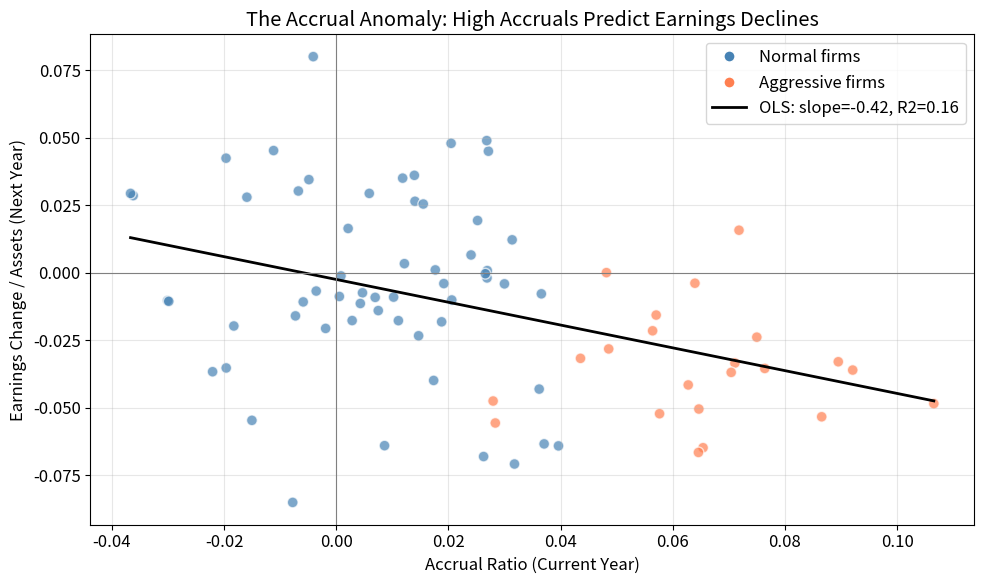
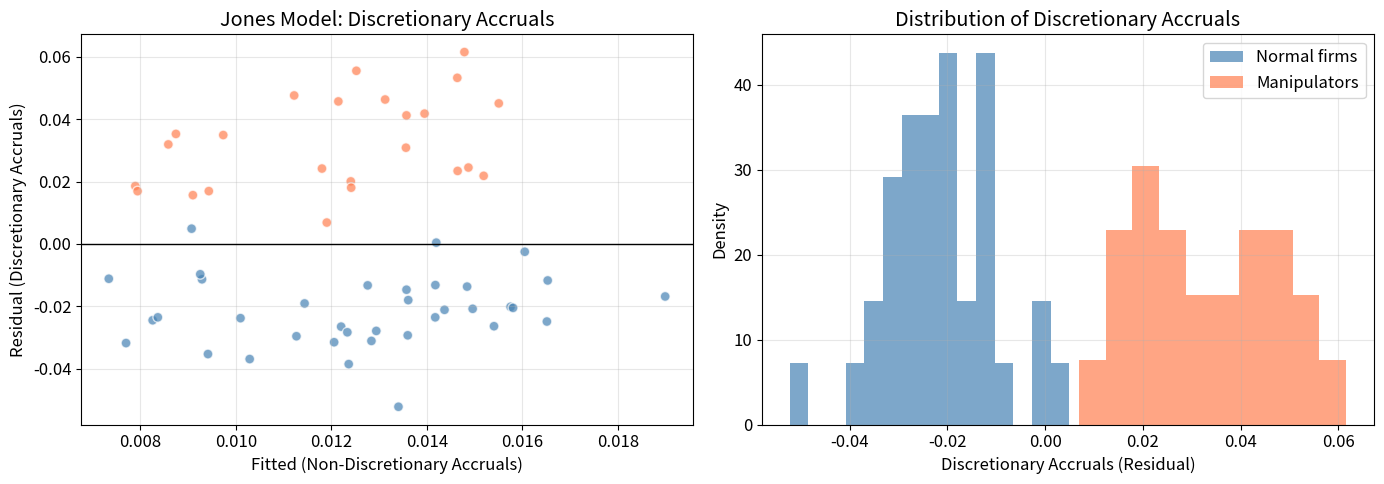
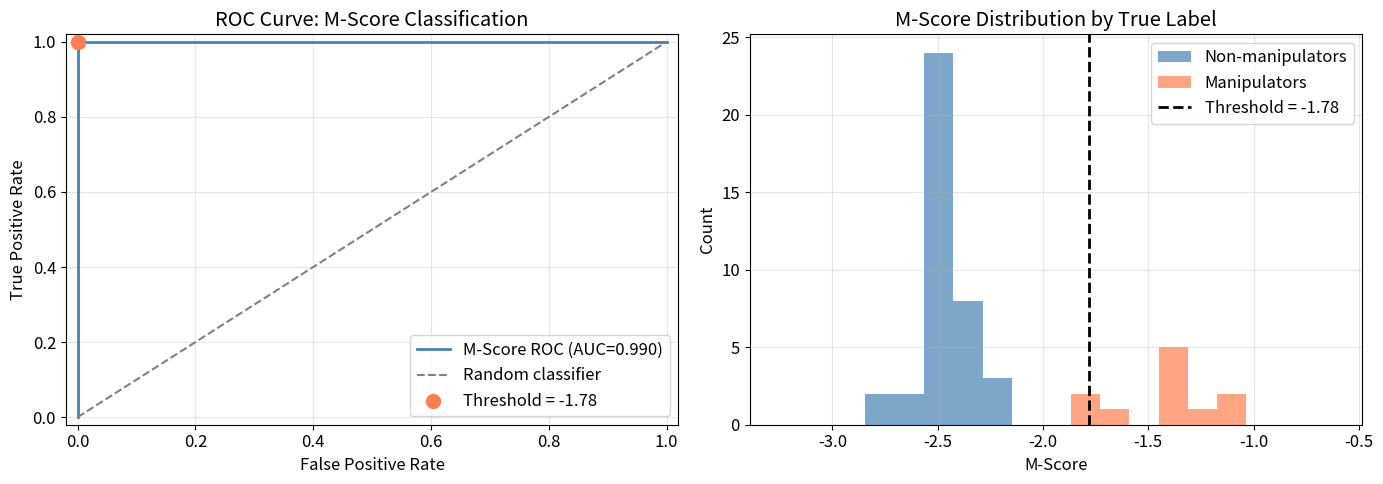

Write the Python code that produced these figures, in order.
%matplotlib inline
import numpy as np
import scipy.stats as stats
import matplotlib.pyplot as plt
import warnings

warnings.filterwarnings("ignore")

# Reproducibility
SEED = 42
rng = np.random.default_rng(SEED)

# Numerical tolerances
ATOL = 1e-8
RTOL = 1e-6

# Visualization palette
PRIMARY   = "steelblue"
SECONDARY = "coral"
TERTIARY  = "seagreen"
ACCENT    = "gold"

plt.rcParams.update({
    "figure.figsize": (10, 6),
    "font.size":      12,
    "axes.grid":      True,
    "grid.alpha":     0.3,
})

print("Environment ready.")

# ------------------------------------------------------------------
# Generate 10-year synthetic data for a single company
# ------------------------------------------------------------------
years = np.arange(2014, 2024)
n_years = len(years)

# Base revenue growing at ~5% per year with noise
base_revenue = 1000 * (1.05 ** np.arange(n_years))
revenue = base_revenue + rng.normal(0, 30, n_years)

# CFO is a noisy fraction of revenue (healthy company: CFO ~ 12-18% of revenue)
cfo = revenue * (0.15 + rng.normal(0, 0.02, n_years))

# Net income includes accrual manipulation: gradually increasing aggressiveness
manipulation = np.linspace(0, 0.04, n_years) * revenue  # growing accrual inflation
net_income = cfo + manipulation + rng.normal(0, 10, n_years)

# Total assets
total_assets = revenue * (1.8 + rng.normal(0, 0.05, n_years))
avg_assets = (total_assets[:-1] + total_assets[1:]) / 2

# Compute accruals
total_accruals = net_income - cfo
accrual_ratio = total_accruals[1:] / avg_assets  # skip first year (no avg assets)

# Next-year earnings change (scaled)
earnings_change = np.diff(net_income) / avg_assets

print(f"{'Year':<6} {'Revenue':>10} {'NI':>10} {'CFO':>10} {'Accruals':>10} {'Accrual %':>10}")
print("-" * 58)
for i, y in enumerate(years):
    pct = f"{total_accruals[i]/total_assets[i]*100:.1f}%" if total_assets[i] != 0 else "N/A"
    print(f"{y:<6} {revenue[i]:>10.1f} {net_income[i]:>10.1f} {cfo[i]:>10.1f} {total_accruals[i]:>10.1f} {pct:>10}")

# ------------------------------------------------------------------
# Cross-sectional illustration: 80 synthetic companies
# ------------------------------------------------------------------
n_companies = 80

# Generate company-level data
rev_cs = rng.uniform(500, 5000, n_companies)
cfo_cs = rev_cs * rng.uniform(0.08, 0.20, n_companies)
assets_cs = rev_cs * rng.uniform(1.5, 2.5, n_companies)

# Accruals: mixture of honest and aggressive firms
is_aggressive = rng.random(n_companies) < 0.3
accrual_noise = rng.normal(0, 0.02, n_companies)
accrual_pct = np.where(is_aggressive, 0.06 + accrual_noise, 0.01 + accrual_noise)
ni_cs = cfo_cs + accrual_pct * assets_cs

accruals_cs = (ni_cs - cfo_cs) / assets_cs

# Next-year earnings change: negatively correlated with accruals (the anomaly)
next_year_change = -0.5 * accruals_cs + rng.normal(0, 0.03, n_companies)

# Scatter plot
fig, ax = plt.subplots()
colors = np.where(is_aggressive, SECONDARY, PRIMARY)
ax.scatter(accruals_cs, next_year_change, c=colors, alpha=0.7, edgecolors="white", s=60)

# Regression line
slope, intercept, r_value, p_value, _ = stats.linregress(accruals_cs, next_year_change)
x_fit = np.linspace(accruals_cs.min(), accruals_cs.max(), 100)
ax.plot(x_fit, slope * x_fit + intercept, color="black", linewidth=2,
        label=f"OLS: slope={slope:.2f}, R2={r_value**2:.2f}")

ax.set_xlabel("Accrual Ratio (Current Year)")
ax.set_ylabel("Earnings Change / Assets (Next Year)")
ax.set_title("The Accrual Anomaly: High Accruals Predict Earnings Declines")
ax.axhline(0, color="gray", linewidth=0.8)
ax.axvline(0, color="gray", linewidth=0.8)

# Custom legend entries
from matplotlib.lines import Line2D
legend_elements = [
    Line2D([0], [0], marker='o', color='w', markerfacecolor=PRIMARY, markersize=8, label='Normal firms'),
    Line2D([0], [0], marker='o', color='w', markerfacecolor=SECONDARY, markersize=8, label='Aggressive firms'),
    Line2D([0], [0], color='black', linewidth=2, label=f'OLS: slope={slope:.2f}, R2={r_value**2:.2f}'),
]
ax.legend(handles=legend_elements, loc="upper right")
plt.tight_layout()
plt.show()

print(f"\nRegression: next_year_change = {intercept:.4f} + {slope:.4f} * accrual_ratio")
print(f"p-value for slope: {p_value:.6f}")
print(f"Interpretation: Higher accruals predict lower future earnings changes.")

# ------------------------------------------------------------------
# Demonstrate both accrual computation approaches
# ------------------------------------------------------------------

# Generate synthetic balance sheet data for one company over 5 years
years_bs = np.arange(2019, 2024)
n = len(years_bs)

# Balance sheet items (in millions)
current_assets = np.array([450, 480, 520, 590, 640])
cash           = np.array([80,  85,  90,  95,  100])
current_liab   = np.array([300, 310, 330, 350, 370])
short_term_debt= np.array([50,  55,  50,  60,  65])
tax_payable    = np.array([20,  22,  25,  23,  28])
depreciation   = np.array([0,   40,  42,  45,  48])  # annual dep expense

# Income statement
net_inc = np.array([0, 120, 135, 155, 140])
cfo_bs  = np.array([0, 100, 115, 120, 130])

# Balance Sheet Approach (years 1-4, need prior year)
delta_CA   = np.diff(current_assets)
delta_cash = np.diff(cash)
delta_CL   = np.diff(current_liab)
delta_STD  = np.diff(short_term_debt)
delta_TP   = np.diff(tax_payable)
dep        = depreciation[1:]

accruals_bs = delta_CA - delta_cash - delta_CL + delta_STD + delta_TP - dep

# Cash Flow Statement Approach
accruals_cf = net_inc[1:] - cfo_bs[1:]

print("Accrual Decomposition: Balance Sheet vs Cash Flow Approach")
print("=" * 65)
print(f"{'Year':<6} {'BS Accruals':>12} {'CF Accruals':>12} {'Difference':>12}")
print("-" * 42)
for i, y in enumerate(years_bs[1:]):
    print(f"{y:<6} {accruals_bs[i]:>12.1f} {accruals_cf[i]:>12.1f} {accruals_bs[i]-accruals_cf[i]:>12.1f}")

print("\nNote: Differences arise because the BS approach approximates accruals")
print("from balance sheet changes, while CF approach uses actual cash flow data.")

# ------------------------------------------------------------------
# Jones Model: cross-sectional estimation with synthetic data
# ------------------------------------------------------------------
n_firms = 60

# Synthetic firm data (scaled by lagged assets)
lagged_assets = rng.uniform(500, 3000, n_firms)
delta_rev = rng.normal(100, 80, n_firms)
ppe = lagged_assets * rng.uniform(0.3, 0.7, n_firms)

# True non-discretionary accruals (Jones model)
alpha1, alpha2, alpha3 = 10.0, 0.05, -0.04
nda = alpha1 * (1.0 / lagged_assets) + alpha2 * (delta_rev / lagged_assets) + alpha3 * (ppe / lagged_assets)

# Add discretionary accruals (some firms manipulate)
is_manip = rng.random(n_firms) < 0.25
discretionary = np.where(is_manip, rng.uniform(0.03, 0.08, n_firms), rng.normal(0, 0.01, n_firms))
total_accruals_scaled = nda + discretionary

# OLS estimation of Jones model
X = np.column_stack([
    1.0 / lagged_assets,
    delta_rev / lagged_assets,
    ppe / lagged_assets,
])
# Add intercept
X_with_const = np.column_stack([np.ones(n_firms), X])
y = total_accruals_scaled

# OLS: beta = (X'X)^{-1} X'y
beta = np.linalg.lstsq(X_with_const, y, rcond=None)[0]
fitted = X_with_const @ beta
residuals = y - fitted  # discretionary accruals estimate

print("Jones Model OLS Estimation")
print("=" * 50)
print(f"Intercept:      {beta[0]:.6f}")
print(f"1/Assets:       {beta[1]:.6f}  (true: {alpha1:.1f})")
print(f"DeltaRev/A:     {beta[2]:.6f}  (true: {alpha2:.2f})")
print(f"PPE/A:          {beta[3]:.6f}  (true: {alpha3:.2f})")
print(f"\nR-squared:      {1 - np.var(residuals)/np.var(y):.4f}")

# Plot discretionary accruals
fig, axes = plt.subplots(1, 2, figsize=(14, 5))

colors_jones = np.where(is_manip, SECONDARY, PRIMARY)
axes[0].scatter(fitted, residuals, c=colors_jones, alpha=0.7, edgecolors="white", s=50)
axes[0].axhline(0, color="black", linewidth=1)
axes[0].set_xlabel("Fitted (Non-Discretionary Accruals)")
axes[0].set_ylabel("Residual (Discretionary Accruals)")
axes[0].set_title("Jones Model: Discretionary Accruals")

axes[1].hist(residuals[~is_manip], bins=15, alpha=0.7, color=PRIMARY, label="Normal firms", density=True)
axes[1].hist(residuals[is_manip], bins=10, alpha=0.7, color=SECONDARY, label="Manipulators", density=True)
axes[1].set_xlabel("Discretionary Accruals (Residual)")
axes[1].set_ylabel("Density")
axes[1].set_title("Distribution of Discretionary Accruals")
axes[1].legend()

plt.tight_layout()
plt.show()

mean_normal = residuals[~is_manip].mean()
mean_manip = residuals[is_manip].mean()
print(f"\nMean discretionary accruals -- Normal: {mean_normal:.4f}, Manipulators: {mean_manip:.4f}")

# ------------------------------------------------------------------
# Beneish M-Score: Implementation from scratch
# ------------------------------------------------------------------

def compute_mscore(curr, prev):
    '''
    Compute the Beneish M-Score from current and prior year financial data.

    Parameters
    ----------
    curr : dict  - Current year financials
    prev : dict  - Prior year financials

    Required keys: revenue, cogs, receivables, current_assets,
                   ppe_net, total_assets, depreciation, sga,
                   long_term_debt, current_liabilities, net_income, cfo

    Returns
    -------
    dict with each index and the composite M-Score.
    '''
    # 1. DSRI - Days Sales in Receivables Index
    dsr_curr = curr['receivables'] / curr['revenue']
    dsr_prev = prev['receivables'] / prev['revenue']
    DSRI = dsr_curr / dsr_prev

    # 2. GMI - Gross Margin Index
    gm_curr = (curr['revenue'] - curr['cogs']) / curr['revenue']
    gm_prev = (prev['revenue'] - prev['cogs']) / prev['revenue']
    GMI = gm_prev / gm_curr  # note: prior / current

    # 3. AQI - Asset Quality Index
    aq_curr = 1 - (curr['current_assets'] + curr['ppe_net']) / curr['total_assets']
    aq_prev = 1 - (prev['current_assets'] + prev['ppe_net']) / prev['total_assets']
    AQI = aq_curr / aq_prev if aq_prev != 0 else 1.0

    # 4. SGI - Sales Growth Index
    SGI = curr['revenue'] / prev['revenue']

    # 5. DEPI - Depreciation Index
    dep_rate_curr = curr['depreciation'] / (curr['depreciation'] + curr['ppe_net'])
    dep_rate_prev = prev['depreciation'] / (prev['depreciation'] + prev['ppe_net'])
    DEPI = dep_rate_prev / dep_rate_curr if dep_rate_curr != 0 else 1.0

    # 6. SGAI - SGA Expense Index
    sga_ratio_curr = curr['sga'] / curr['revenue']
    sga_ratio_prev = prev['sga'] / prev['revenue']
    SGAI = sga_ratio_curr / sga_ratio_prev if sga_ratio_prev != 0 else 1.0

    # 7. LVGI - Leverage Index
    lev_curr = (curr['long_term_debt'] + curr['current_liabilities']) / curr['total_assets']
    lev_prev = (prev['long_term_debt'] + prev['current_liabilities']) / prev['total_assets']
    LVGI = lev_curr / lev_prev if lev_prev != 0 else 1.0

    # 8. TATA - Total Accruals to Total Assets
    TATA = (curr['net_income'] - curr['cfo']) / curr['total_assets']

    # Composite M-Score
    M = (-4.84
         + 0.920 * DSRI
         + 0.528 * GMI
         + 0.404 * AQI
         + 0.892 * SGI
         + 0.115 * DEPI
         - 0.172 * SGAI
         + 4.679 * TATA
         - 0.327 * LVGI)

    return {
        'DSRI': DSRI, 'GMI': GMI, 'AQI': AQI, 'SGI': SGI,
        'DEPI': DEPI, 'SGAI': SGAI, 'LVGI': LVGI, 'TATA': TATA,
        'M_Score': M
    }


# ------------------------------------------------------------------
# Example: one company with two years of data
# ------------------------------------------------------------------
prev_year = {
    'revenue': 1000, 'cogs': 600, 'receivables': 150,
    'current_assets': 400, 'ppe_net': 350, 'total_assets': 900,
    'depreciation': 50, 'sga': 200, 'long_term_debt': 250,
    'current_liabilities': 180, 'net_income': 120, 'cfo': 110
}

# Current year: shows signs of manipulation
curr_year = {
    'revenue': 1300, 'cogs': 810, 'receivables': 260,  # receivables up 73% vs revenue up 30%
    'current_assets': 480, 'ppe_net': 360, 'total_assets': 1050,
    'depreciation': 48, 'sga': 270, 'long_term_debt': 300,
    'current_liabilities': 220, 'net_income': 165, 'cfo': 105  # NI up, CFO down
}

result = compute_mscore(curr_year, prev_year)

print("Beneish M-Score Analysis -- Example Company")
print("=" * 55)
for key, val in result.items():
    flag = ""
    if key == 'M_Score':
        flag = " *** LIKELY MANIPULATOR ***" if val > -1.78 else " (below threshold)"
    elif key == 'DSRI' and val > 1.465:
        flag = " (above manipulator mean)"
    elif key == 'GMI' and val > 1.193:
        flag = " (above manipulator mean)"
    elif key == 'AQI' and val > 1.254:
        flag = " (above manipulator mean)"
    elif key == 'SGI' and val > 1.607:
        flag = " (above manipulator mean)"
    elif key == 'TATA' and val > 0.031:
        flag = " (above manipulator mean)"
    print(f"  {key:<10} = {val:>8.4f}{flag}")

print(f"\nThreshold: M > -1.78 indicates likely manipulation")

# ------------------------------------------------------------------
# Generate 50 synthetic companies
# ------------------------------------------------------------------
n_companies = 50
np.random.seed(SEED)

# Ground truth: 20% are actual manipulators
true_manipulator = rng.random(n_companies) < 0.20

companies = []
for i in range(n_companies):
    is_manip = true_manipulator[i]

    # Prior year (baseline)
    rev_prev = rng.uniform(500, 5000)
    cogs_prev = rev_prev * rng.uniform(0.55, 0.70)
    rec_prev = rev_prev * rng.uniform(0.10, 0.18)
    ca_prev = rev_prev * rng.uniform(0.30, 0.50)
    ppe_prev = rev_prev * rng.uniform(0.25, 0.45)
    ta_prev = rev_prev * rng.uniform(0.80, 1.20)
    dep_prev = ppe_prev * rng.uniform(0.08, 0.14)
    sga_prev = rev_prev * rng.uniform(0.15, 0.25)
    ltd_prev = ta_prev * rng.uniform(0.15, 0.35)
    cl_prev = ta_prev * rng.uniform(0.15, 0.25)
    ni_prev = rev_prev * rng.uniform(0.05, 0.12)
    cfo_prev = ni_prev * rng.uniform(0.85, 1.15)

    prev = {
        'revenue': rev_prev, 'cogs': cogs_prev, 'receivables': rec_prev,
        'current_assets': ca_prev, 'ppe_net': ppe_prev, 'total_assets': ta_prev,
        'depreciation': dep_prev, 'sga': sga_prev, 'long_term_debt': ltd_prev,
        'current_liabilities': cl_prev, 'net_income': ni_prev, 'cfo': cfo_prev
    }

    # Current year: manipulators have distorted ratios
    if is_manip:
        rev_growth = rng.uniform(1.15, 1.50)
        rec_growth = rev_growth * rng.uniform(1.2, 1.8)  # receivables grow faster
        margin_decay = rng.uniform(0.97, 1.02)  # margins may deteriorate
        cfo_ratio = rng.uniform(0.50, 0.85)  # CFO lags NI
        soft_asset_boost = rng.uniform(1.05, 1.20)
        dep_slowdown = rng.uniform(0.85, 0.95)
    else:
        rev_growth = rng.uniform(0.95, 1.15)
        rec_growth = rev_growth * rng.uniform(0.90, 1.10)
        margin_decay = rng.uniform(0.98, 1.02)
        cfo_ratio = rng.uniform(0.90, 1.20)
        soft_asset_boost = rng.uniform(0.95, 1.05)
        dep_slowdown = rng.uniform(0.97, 1.03)

    rev_curr = rev_prev * rev_growth
    cogs_curr = rev_curr * (cogs_prev / rev_prev) / margin_decay
    rec_curr = rec_prev * rec_growth
    ca_curr = ca_prev * rev_growth * rng.uniform(0.95, 1.05)
    ppe_curr = ppe_prev * rng.uniform(1.0, 1.10)
    ta_curr = (ca_curr + ppe_curr) / (1 - (1 - (ca_prev + ppe_prev) / ta_prev) * soft_asset_boost)
    dep_curr = dep_prev * dep_slowdown * (ppe_curr / ppe_prev)
    sga_curr = sga_prev * rev_growth * rng.uniform(0.95, 1.08)
    ltd_curr = ltd_prev * rng.uniform(0.95, 1.15)
    cl_curr = cl_prev * rng.uniform(0.95, 1.10)
    ni_curr = (rev_curr - cogs_curr - dep_curr - sga_curr) * rng.uniform(0.60, 0.80)
    ni_curr = max(ni_curr, 1.0)
    cfo_curr = ni_curr * cfo_ratio

    curr = {
        'revenue': rev_curr, 'cogs': cogs_curr, 'receivables': rec_curr,
        'current_assets': ca_curr, 'ppe_net': ppe_curr, 'total_assets': ta_curr,
        'depreciation': dep_curr, 'sga': sga_curr, 'long_term_debt': ltd_curr,
        'current_liabilities': cl_curr, 'net_income': ni_curr, 'cfo': cfo_curr
    }

    scores = compute_mscore(curr, prev)
    scores['true_manipulator'] = is_manip
    scores['company_id'] = i + 1
    companies.append(scores)

# Extract results
m_scores = np.array([c['M_Score'] for c in companies])
true_labels = np.array([c['true_manipulator'] for c in companies])
predicted = m_scores > -1.78

# Classification results
tp = np.sum(predicted & true_labels)
fp = np.sum(predicted & ~true_labels)
tn = np.sum(~predicted & ~true_labels)
fn = np.sum(~predicted & true_labels)

n_manip = true_labels.sum()
n_clean = (~true_labels).sum()

print("M-Score Classification Results")
print("=" * 50)
print(f"Total companies:        {n_companies}")
print(f"Actual manipulators:    {n_manip}")
print(f"Actual non-manipulators:{n_clean}")
print(f"\nConfusion Matrix (threshold = -1.78):")
print(f"                    Predicted Manip  Predicted Clean")
print(f"  Actual Manip       {tp:>10}       {fn:>10}")
print(f"  Actual Clean       {fp:>10}       {tn:>10}")
if (tp + fn) > 0:
    print(f"\nSensitivity (TPR):   {tp/(tp+fn):.2%}")
if (tn + fp) > 0:
    print(f"Specificity (TNR):   {tn/(tn+fp):.2%}")
if (tp + fp) > 0:
    print(f"Precision:           {tp/(tp+fp):.2%}")

# ------------------------------------------------------------------
# ROC Curve
# ------------------------------------------------------------------
# Compute ROC by sweeping thresholds
thresholds = np.linspace(m_scores.min() - 1, m_scores.max() + 1, 500)
tpr_list = []
fpr_list = []

for thresh in thresholds:
    pred = m_scores > thresh
    tpr = np.sum(pred & true_labels) / max(np.sum(true_labels), 1)
    fpr = np.sum(pred & ~true_labels) / max(np.sum(~true_labels), 1)
    tpr_list.append(tpr)
    fpr_list.append(fpr)

tpr_arr = np.array(tpr_list)
fpr_arr = np.array(fpr_list)

# AUC via trapezoidal rule (sort by FPR)
sorted_idx = np.argsort(fpr_arr)
auc = np.trapz(tpr_arr[sorted_idx], fpr_arr[sorted_idx])

fig, axes = plt.subplots(1, 2, figsize=(14, 5))

# ROC curve
axes[0].plot(fpr_arr, tpr_arr, color=PRIMARY, linewidth=2, label=f"M-Score ROC (AUC={auc:.3f})")
axes[0].plot([0, 1], [0, 1], color="gray", linestyle="--", label="Random classifier")
# Mark the -1.78 threshold
thresh_idx = np.argmin(np.abs(thresholds - (-1.78)))
axes[0].scatter([fpr_arr[thresh_idx]], [tpr_arr[thresh_idx]], color=SECONDARY, s=100, zorder=5,
                label=f"Threshold = -1.78")
axes[0].set_xlabel("False Positive Rate")
axes[0].set_ylabel("True Positive Rate")
axes[0].set_title("ROC Curve: M-Score Classification")
axes[0].legend(loc="lower right")
axes[0].set_xlim(-0.02, 1.02)
axes[0].set_ylim(-0.02, 1.02)

# M-Score distribution
bins = np.linspace(m_scores.min() - 0.5, m_scores.max() + 0.5, 20)
axes[1].hist(m_scores[~true_labels], bins=bins, alpha=0.7, color=PRIMARY, label="Non-manipulators")
axes[1].hist(m_scores[true_labels], bins=bins, alpha=0.7, color=SECONDARY, label="Manipulators")
axes[1].axvline(-1.78, color="black", linewidth=2, linestyle="--", label="Threshold = -1.78")
axes[1].set_xlabel("M-Score")
axes[1].set_ylabel("Count")
axes[1].set_title("M-Score Distribution by True Label")
axes[1].legend()

plt.tight_layout()
plt.show()

print(f"AUC: {auc:.3f}")
print(f"A perfect classifier would have AUC = 1.0; random = 0.5")

# ------------------------------------------------------------------
# Detailed look at flagged companies
# ------------------------------------------------------------------
print("Companies Flagged as Likely Manipulators (M > -1.78)")
print("=" * 90)
header = f"{'ID':>4} {'M-Score':>8} {'DSRI':>7} {'GMI':>7} {'AQI':>7} {'SGI':>7} {'TATA':>7} {'Actual':>10}"
print(header)
print("-" * 90)

for c in sorted(companies, key=lambda x: -x['M_Score']):
    if c['M_Score'] > -1.78:
        actual = "MANIP" if c['true_manipulator'] else "Clean"
        print(f"{c['company_id']:>4} {c['M_Score']:>8.3f} {c['DSRI']:>7.3f} {c['GMI']:>7.3f} "
              f"{c['AQI']:>7.3f} {c['SGI']:>7.3f} {c['TATA']:>7.4f} {actual:>10}")
